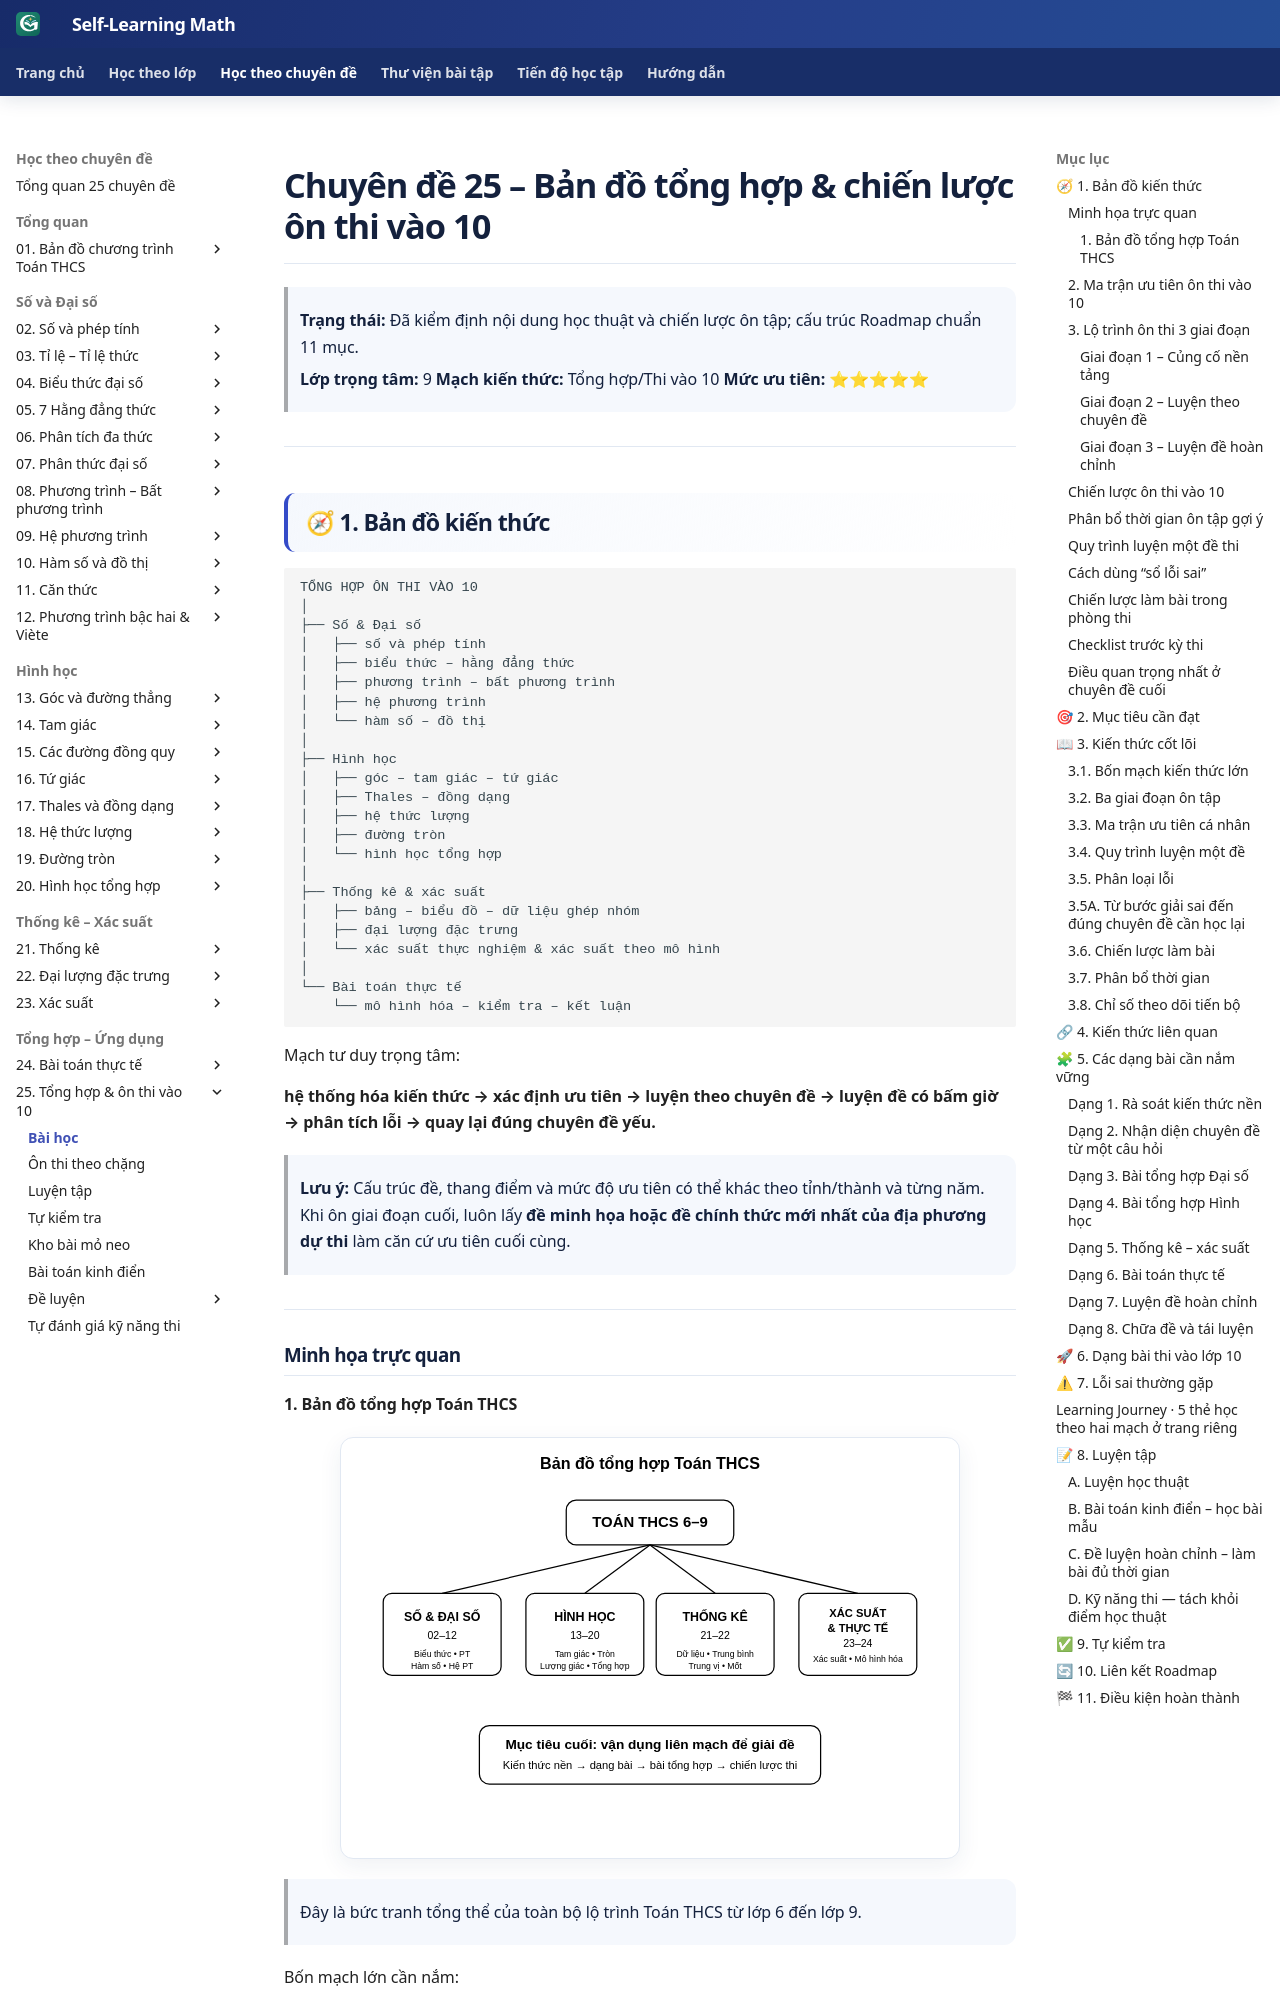

repository: TMA2015/roadmap-toan-thcs · page: kien-thuc/25-tong-hop-on-thi-10/index.html · generator: mkdocs

# Chuyên đề 25 – Bản đồ tổng hợp & chiến lược ôn thi vào 10

> **Trạng thái:** Đã kiểm định nội dung học thuật và chiến lược ôn tập; cấu trúc Roadmap chuẩn 11 mục.
>
> **Lớp trọng tâm:** 9
> **Mạch kiến thức:** Tổng hợp/Thi vào 10
> **Mức ưu tiên:** ⭐⭐⭐⭐⭐

---

## 🧭 1. Bản đồ kiến thức

```text
TỔNG HỢP ÔN THI VÀO 10
│
├── Số & Đại số
│   ├── số và phép tính
│   ├── biểu thức – hằng đẳng thức
│   ├── phương trình – bất phương trình
│   ├── hệ phương trình
│   └── hàm số – đồ thị
│
├── Hình học
│   ├── góc – tam giác – tứ giác
│   ├── Thales – đồng dạng
│   ├── hệ thức lượng
│   ├── đường tròn
│   └── hình học tổng hợp
│
├── Thống kê & xác suất
│   ├── bảng – biểu đồ – dữ liệu ghép nhóm
│   ├── đại lượng đặc trưng
│   └── xác suất thực nghiệm & xác suất theo mô hình
│
└── Bài toán thực tế
    └── mô hình hóa – kiểm tra – kết luận
```

Mạch tư duy trọng tâm:

**hệ thống hóa kiến thức → xác định ưu tiên → luyện theo chuyên đề → luyện đề có bấm giờ → phân tích lỗi → quay lại đúng chuyên đề yếu.**

> **Lưu ý:** Cấu trúc đề, thang điểm và mức độ ưu tiên có thể khác theo tỉnh/thành và từng năm. Khi ôn giai đoạn cuối, luôn lấy **đề minh họa hoặc đề chính thức mới nhất của địa phương dự thi** làm căn cứ ưu tiên cuối cùng.

![Infographic tổng quan Chuyên đề 25 – Bản đồ tổng hợp và chiến lược ôn thi vào 10](../../assets/infographics/25/25-01-tong-quan.svg)

---

## Minh họa trực quan

### 1. Bản đồ tổng hợp Toán THCS

<p align="center">
  <img src="../../assets/review/25/25-ban-do-tong-hop.svg"
       alt="Bản đồ tổng hợp Toán THCS"
       width="620">
</p>

> Đây là bức tranh tổng thể của toàn bộ lộ trình Toán THCS từ lớp 6 đến lớp 9.

Bốn mạch lớn cần nắm:

- **Số và Đại số**: biểu thức, hằng đẳng thức, phương trình, hệ phương trình, hàm số;
- **Hình học**: góc, tam giác, tứ giác, đường tròn, hệ thức lượng, bài hình tổng hợp;
- **Thống kê**: bảng tần số/tần số tương đối, biểu đồ, dữ liệu ghép nhóm, số trung bình, trung vị, mốt;
- **Xác suất và bài toán thực tế**: xác suất thực nghiệm, không gian mẫu, biến cố, xác suất theo mô hình và mô hình hóa.

Mục tiêu cuối cùng không phải chỉ “học hết từng chuyên đề”, mà là:

> kết nối kiến thức giữa các mạch để giải bài tổng hợp và bài thi hoàn chỉnh.

---

### 2. Ma trận ưu tiên ôn thi vào 10

<p align="center">
  <img src="../../assets/review/25/25-ma-tran-uu-tien.svg"
       alt="Ma trận ưu tiên ôn thi vào 10"
       width="620">
</p>

Ma trận này giúp phân bổ thời gian hợp lý.

Nhóm cần ưu tiên rất cao:

- phương trình, hệ phương trình, hàm số;
- hình học tổng hợp, đường tròn;
- bài toán thực tế và mô hình hóa.

Nhóm cũng rất quan trọng:

- thống kê;
- xác suất.

Lưu ý:

> Ưu tiên cao không có nghĩa là bỏ qua phần còn lại. Ý nghĩa của ma trận là giúp phân bổ **nhiều thời gian hơn** cho những phần được đặt trọng số cao trong cấu trúc đề địa phương hoặc những phần học sinh còn yếu.

---
